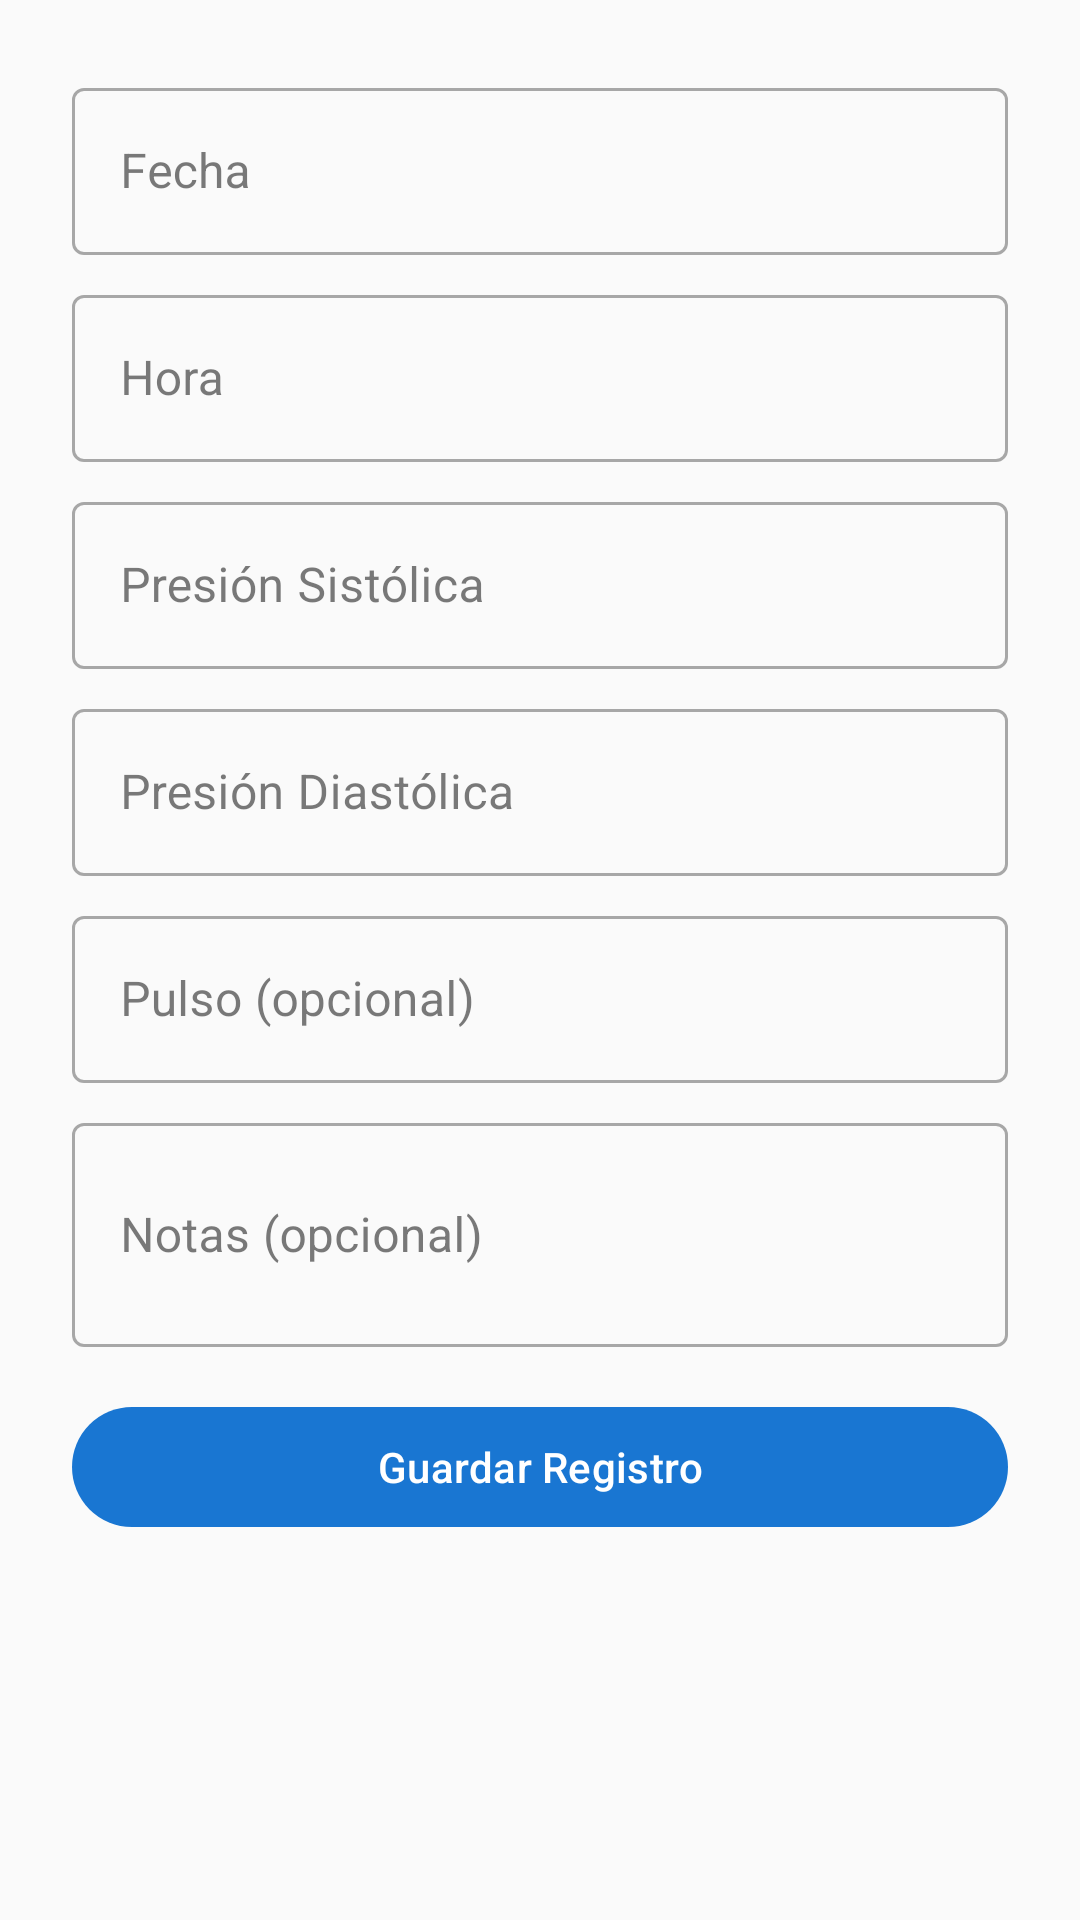

Layout XML and referenced resources for this Android screen:
<!-- AndroidManifest.xml: application theme Theme.BloodPressureCheck -->
<!-- res/layout/dialog_add_record.xml -->
<?xml version="1.0" encoding="utf-8"?>
<LinearLayout xmlns:android="http://schemas.android.com/apk/res/android"
    android:layout_width="match_parent"
    android:layout_height="wrap_content"
    android:orientation="vertical"
    android:padding="24dp">

    
    <com.google.android.material.textfield.TextInputLayout
        android:layout_width="match_parent"
        android:layout_height="wrap_content"
        android:layout_marginBottom="8dp"
        android:hint="Fecha"
        style="@style/Widget.MaterialComponents.TextInputLayout.OutlinedBox">

        <com.google.android.material.textfield.TextInputEditText
            android:id="@+id/etDate"
            android:layout_width="match_parent"
            android:layout_height="wrap_content"
            android:focusable="false"
            android:clickable="true"
            android:inputType="none" />
    </com.google.android.material.textfield.TextInputLayout>

    
    <com.google.android.material.textfield.TextInputLayout
        android:layout_width="match_parent"
        android:layout_height="wrap_content"
        android:layout_marginBottom="8dp"
        android:hint="Hora"
        style="@style/Widget.MaterialComponents.TextInputLayout.OutlinedBox">

        <com.google.android.material.textfield.TextInputEditText
            android:id="@+id/etTime"
            android:layout_width="match_parent"
            android:layout_height="wrap_content"
            android:focusable="false"
            android:clickable="true"
            android:inputType="none" />
    </com.google.android.material.textfield.TextInputLayout>

    <com.google.android.material.textfield.TextInputLayout
        android:layout_width="match_parent"
        android:layout_height="wrap_content"
        android:layout_marginBottom="8dp"
        android:hint="Presión Sistólica"
        style="@style/Widget.MaterialComponents.TextInputLayout.OutlinedBox">

        <com.google.android.material.textfield.TextInputEditText
            android:id="@+id/etSystolic"
            android:layout_width="match_parent"
            android:layout_height="wrap_content"
            android:inputType="number" />
    </com.google.android.material.textfield.TextInputLayout>

    <com.google.android.material.textfield.TextInputLayout
        android:layout_width="match_parent"
        android:layout_height="wrap_content"
        android:layout_marginBottom="8dp"
        android:hint="Presión Diastólica"
        style="@style/Widget.MaterialComponents.TextInputLayout.OutlinedBox">

        <com.google.android.material.textfield.TextInputEditText
            android:id="@+id/etDiastolic"
            android:layout_width="match_parent"
            android:layout_height="wrap_content"
            android:inputType="number" />
    </com.google.android.material.textfield.TextInputLayout>

    <com.google.android.material.textfield.TextInputLayout
        android:layout_width="match_parent"
        android:layout_height="wrap_content"
        android:layout_marginBottom="8dp"
        android:hint="Pulso (opcional)"
        style="@style/Widget.MaterialComponents.TextInputLayout.OutlinedBox">

        <com.google.android.material.textfield.TextInputEditText
            android:id="@+id/etPulse"
            android:layout_width="match_parent"
            android:layout_height="wrap_content"
            android:inputType="number" />
    </com.google.android.material.textfield.TextInputLayout>

    <com.google.android.material.textfield.TextInputLayout
        android:layout_width="match_parent"
        android:layout_height="wrap_content"
        android:layout_marginBottom="16dp"
        android:hint="Notas (opcional)"
        style="@style/Widget.MaterialComponents.TextInputLayout.OutlinedBox">

        <com.google.android.material.textfield.TextInputEditText
            android:id="@+id/etNotes"
            android:layout_width="match_parent"
            android:layout_height="wrap_content"
            android:inputType="textMultiLine"
            android:minLines="2" />
    </com.google.android.material.textfield.TextInputLayout>

    <com.google.android.material.button.MaterialButton
        android:id="@+id/btnSave"
        android:layout_width="match_parent"
        android:layout_height="wrap_content"
        android:text="Guardar Registro" />

</LinearLayout>
<!-- resources referenced by this layout -->
<resources>
  <style name="Theme.BloodPressureCheck" parent="Base.Theme.BloodPressureCheck" />
  <style name="Base.Theme.BloodPressureCheck" parent="Theme.Material3.DayNight.NoActionBar">
          
          <item name="colorPrimary">@color/primary</item>
          <item name="colorPrimaryVariant">@color/primary_dark</item>
          <item name="colorOnPrimary">@color/white</item>
          
          
          <item name="colorSecondary">@color/secondary</item>
          <item name="colorSecondaryVariant">@color/secondary_dark</item>
          <item name="colorOnSecondary">@color/white</item>
          
          
          <item name="android:statusBarColor">@color/primary</item>
          <item name="android:windowLightStatusBar">false</item>
          
          
          <item name="android:colorBackground">@color/background</item>
          <item name="colorSurface">@color/surface</item>
          <item name="colorOnSurface">@color/text_primary</item>
          
          
          <item name="android:textColorPrimary">@color/text_primary</item>
          <item name="android:textColorSecondary">@color/text_secondary</item>
          <item name="android:textColorHint">@color/text_hint</item>
      </style>
  <color name="primary">#FF1976D2</color>
  <color name="primary_dark">#FF1565C0</color>
  <color name="white">#FFFFFFFF</color>
  <color name="secondary">#FF26A69A</color>
  <color name="secondary_dark">#FF00897B</color>
  <color name="background">#FFFAFAFA</color>
  <color name="surface">#FFFFFFFF</color>
  <color name="text_primary">#FF212121</color>
  <color name="text_secondary">#FF757575</color>
  <color name="text_hint">#FFBDBDBD</color>
</resources>
